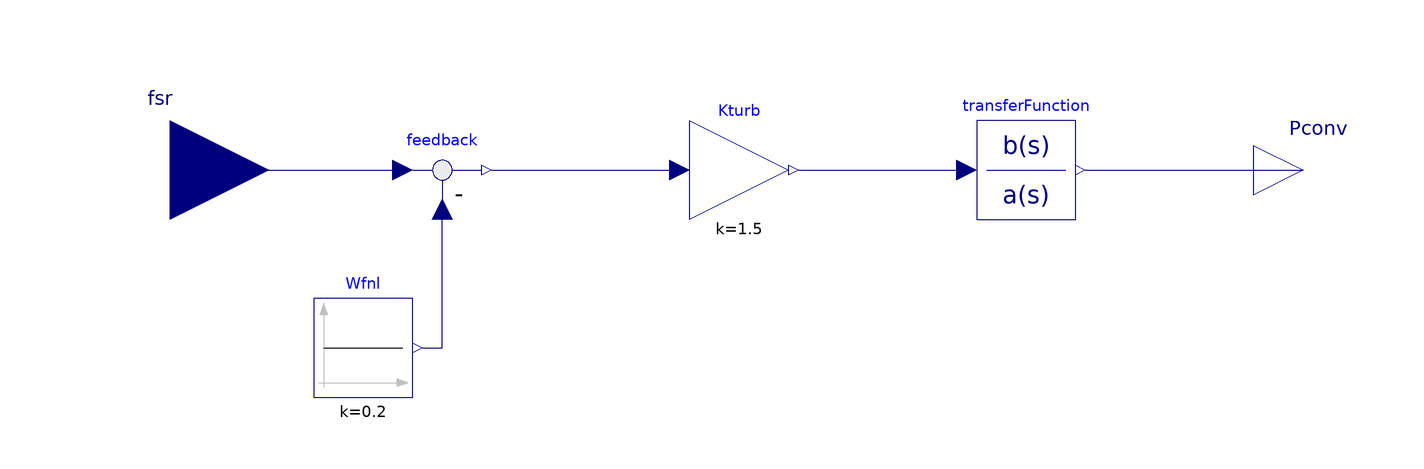

The Modelica model whose source follows is shown above as a component diagram (icons at their Placement, wires along their Line points).

model Conversion
      Modelica.Blocks.Interfaces.RealInput fsr annotation(
        Placement(transformation(origin = {-119, 0}, extent = {{-20, -20}, {20, 20}}), iconTransformation(origin = {-110, 0}, extent = {{-11, -11}, {11, 11}})));
      Modelica.Blocks.Math.Feedback feedback annotation(
        Placement(transformation(origin = {-64, 0}, extent = {{-10, -10}, {10, 10}})));
      Modelica.Blocks.Interfaces.RealOutput Pconv annotation(
        Placement(transformation(origin = {110, 0}, extent = {{-10, -10}, {10, 10}}), iconTransformation(origin = {110, 0}, extent = {{-10, -10}, {10, 10}})));
      Modelica.Blocks.Math.Gain Kturb(k = 1.5) annotation(
        Placement(transformation(origin = {-4, 0}, extent = {{-10, -10}, {10, 10}})));
      Modelica.Blocks.Continuous.TransferFunction transferFunction(b = {1}, a = {0.1, 1}, initType = Modelica.Blocks.Types.Init.SteadyState) annotation(
        Placement(transformation(origin = {54, 0}, extent = {{-10, -10}, {10, 10}})));
      Modelica.Blocks.Sources.Constant Wfnl(k = 0.2) annotation(
        Placement(transformation(origin = {-80, -36}, extent = {{-10, -10}, {10, 10}})));
    equation
      connect(fsr, feedback.u1) annotation(
        Line(points = {{-118, 0}, {-72, 0}}, color = {0, 0, 127}));
      connect(feedback.y, Kturb.u) annotation(
        Line(points = {{-54, 0}, {-16, 0}}, color = {0, 0, 127}));
      connect(Kturb.y, transferFunction.u) annotation(
        Line(points = {{8, 0}, {42, 0}}, color = {0, 0, 127}));
      connect(transferFunction.y, Pconv) annotation(
        Line(points = {{66, 0}, {110, 0}}, color = {0, 0, 127}));
      connect(Wfnl.y, feedback.u2) annotation(
        Line(points = {{-68, -36}, {-64, -36}, {-64, -8}}, color = {0, 0, 127}));
      annotation(
        Diagram(graphics),
        Icon(graphics = {Rectangle(fillColor = {255, 190, 111}, fillPattern = FillPattern.Solid, lineThickness = 0.5, extent = {{-100, 100}, {100, -100}}), Text(extent = {{-98, 60}, {98, -60}}, textString = "%name")}));
    end Conversion;